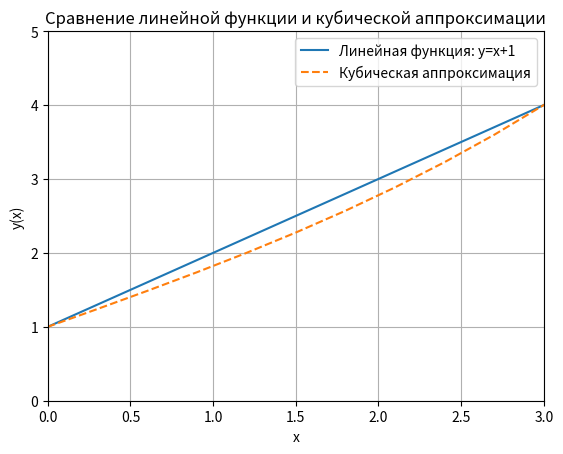

The script that saved this image:
import sympy as sp
import matplotlib.pyplot as plt
from scipy.integrate import quad
import math
from scipy.optimize import minimize

# Символическое решение
x = sp.Symbol('x')
y = sp.Function('y')(x)
y_prime = sp.diff(y, x)
L = y_prime / sp.sqrt(1 + y_prime**2)  # Лагранжиан
partial_L_y = sp.diff(L, y)
partial_L_yprime = sp.diff(L, y_prime)
el_lhs = sp.diff(partial_L_yprime, x)
el_equation = el_lhs - partial_L_y
print("Уравнение Эйлера-Лагранжа: ", sp.simplify(el_equation), " = 0")

# Аналитическое решение
y_sol = x + 1
print("Аналитическое решение (приближение): y(x) = ", y_sol)

y0 = 1
y1 = 4
print(f"y(0) = {y0}, y(3) = {y1}")

# Численное вычисление V на линейной функции y = x + 1
def integrand_linear(x_val):
    y_val = x_val + 1
    y_prime_val = 1
    return y_prime_val / math.sqrt(1 + y_prime_val**2)

V_linear, error_linear = quad(integrand_linear, 0, 3)
print(f"Значение функционала V (линейная функция y=x+1): {V_linear:.4f} (ошибка: {error_linear:.4e})")

# Численное решение через оптимизацию
def func_to_minimize(params, x):
    a, b, c = params  # y = a*x^3 + b*x + c
    y_val = a * x**3 + b * x + c
    y_prime_val = 3 * a * x**2 + b
    return y_prime_val / math.sqrt(1 + y_prime_val**2)  # Минимизация V

def constraint1(params):
    a, b, c = params
    return a * (0)**3 + b * (0) + c - 1  # y(0) = 1

def constraint2(params):
    a, b, c = params
    return a * (3)**3 + b * (3) + c - 4  # y(3) = 4

cons = ({'type': 'eq', 'fun': constraint1}, {'type': 'eq', 'fun': constraint2})
initial_guess = [0.001, 1.0, 1.0]  # Начальное приближение с малым a
bounds = [(-0.05, 0.05), (0.8, 1.2), (0.8, 1.2)]  # Расширенные границы для a
result = minimize(lambda params: quad(lambda x: func_to_minimize(params, x), 0, 3)[0], initial_guess, bounds=bounds, constraints=cons, method='SLSQP')
a_opt, b_opt, c_opt = result.x
y_num = lambda x: a_opt * x**3 + b_opt * x + c_opt
V_num_approx, _ = quad(lambda x: (3 * a_opt * x**2 + b_opt) / math.sqrt(1 + (3 * a_opt * x**2 + b_opt)**2), 0, 3)
print(f"Численное решение (кубическая аппроксимация): y(x) ≈ {a_opt:.6f}x^3 + {b_opt:.6f}x + {c_opt:.6f}")
print(f"Значение V (численное): {V_num_approx:.6f}")
print(f"Разница между линейным и численным V: {abs(V_linear - V_num_approx):.6e}")

# Проверка значений
print(f"Проверка y(0): {y_num(0):.6f} (должно быть 1)")
print(f"Проверка y(3): {y_num(3):.6f} (должно быть 4)")

# Построение графика
x_vals = [i / 10 * 3 for i in range(31)]  # От 0 до 3
y_linear = [x + 1 for x in x_vals]
y_cubic = [y_num(x) for x in x_vals]

plt.plot(x_vals, y_linear, label='Линейная функция: y=x+1')
plt.plot(x_vals, y_cubic, label='Кубическая аппроксимация', linestyle='--')
plt.xlabel('x')
plt.ylabel('y(x)')
plt.title('Сравнение линейной функции и кубической аппроксимации')
plt.legend()
plt.grid(True)
plt.xlim(0, 3)  # Ограничение оси x до [0, 3]
plt.ylim(0, 5)  # Ограничение оси y
plt.show()
